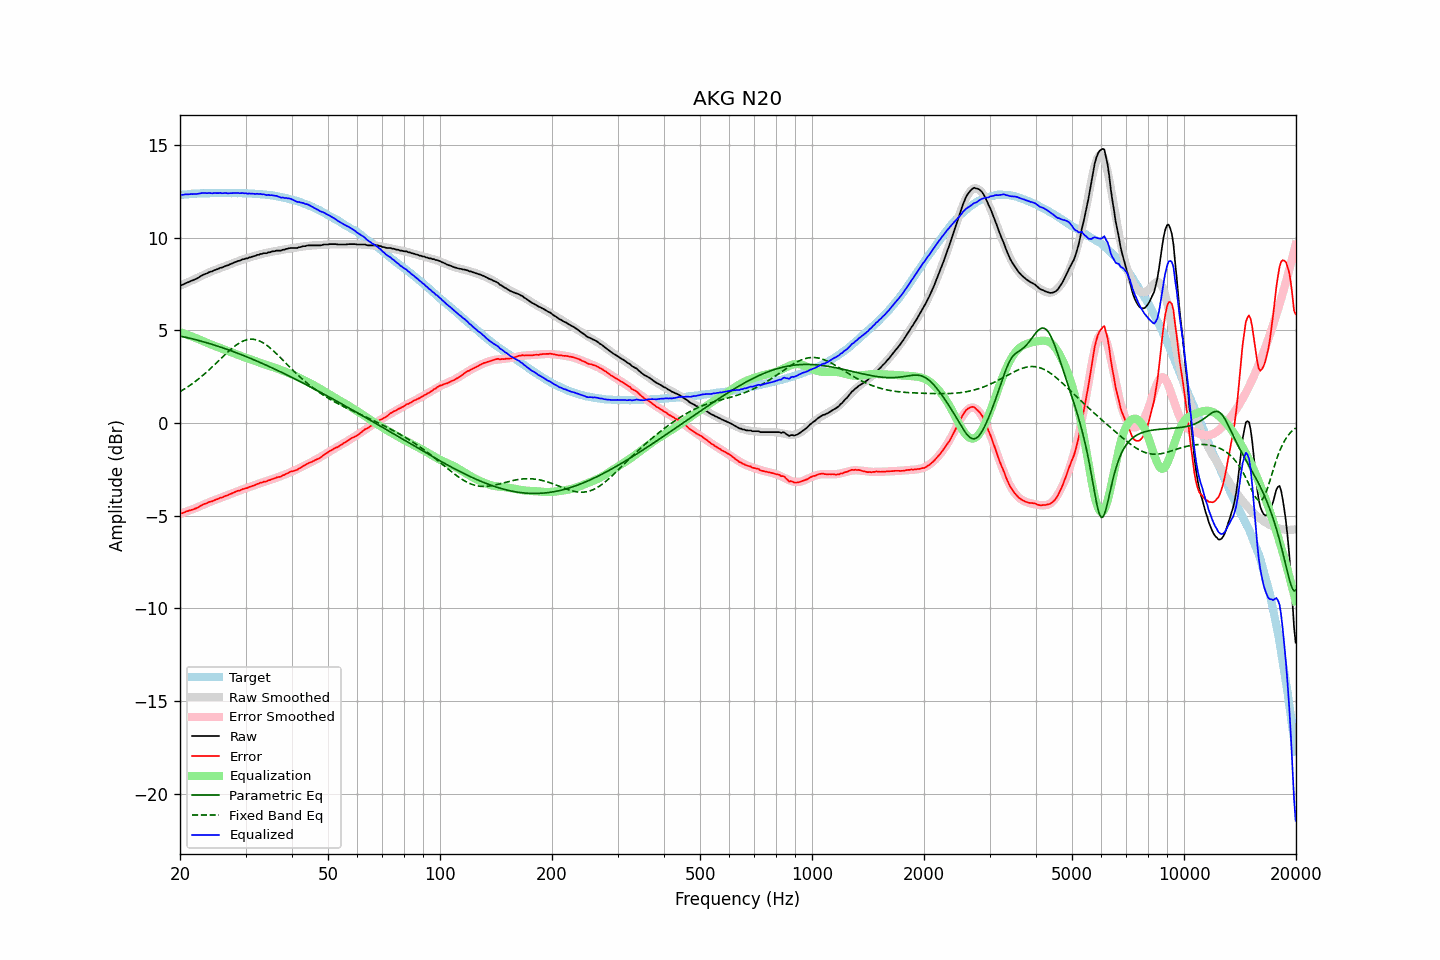

Values plotted in this chart, from the file beside it:
frequency, raw, error, smoothed, error_smoothed, equalization, parametric_eq, fixed_band_eq, equalized_raw, equalized_smoothed, target
20.00, 7.43, -4.87, 7.40, -4.90, 4.90, 4.69, 1.69, 12.33, 12.30, 12.30
20.20, 7.44, -4.87, 7.44, -4.87, 4.87, 4.67, 1.74, 12.31, 12.31, 12.31
20.40, 7.47, -4.85, 7.48, -4.84, 4.84, 4.65, 1.80, 12.31, 12.32, 12.32
20.61, 7.52, -4.81, 7.52, -4.81, 4.81, 4.63, 1.85, 12.32, 12.32, 12.32
20.81, 7.56, -4.77, 7.56, -4.78, 4.78, 4.61, 1.90, 12.33, 12.33, 12.32
21.02, 7.59, -4.75, 7.59, -4.74, 4.74, 4.59, 1.96, 12.33, 12.34, 12.33
21.23, 7.63, -4.71, 7.63, -4.71, 4.71, 4.57, 2.02, 12.34, 12.35, 12.34
21.44, 7.67, -4.69, 7.67, -4.68, 4.68, 4.55, 2.08, 12.35, 12.35, 12.36
21.66, 7.70, -4.66, 7.71, -4.65, 4.65, 4.53, 2.14, 12.34, 12.36, 12.36
21.87, 7.74, -4.63, 7.75, -4.61, 4.61, 4.51, 2.21, 12.35, 12.36, 12.37
22.09, 7.77, -4.60, 7.79, -4.58, 4.58, 4.49, 2.27, 12.35, 12.37, 12.37
22.31, 7.82, -4.56, 7.83, -4.54, 4.54, 4.46, 2.34, 12.36, 12.37, 12.38
22.54, 7.87, -4.51, 7.87, -4.50, 4.50, 4.44, 2.41, 12.37, 12.38, 12.38
22.76, 7.93, -4.46, 7.92, -4.47, 4.47, 4.42, 2.48, 12.39, 12.38, 12.39
22.99, 7.98, -4.41, 7.96, -4.43, 4.43, 4.39, 2.55, 12.41, 12.39, 12.38
23.22, 8.02, -4.37, 8.00, -4.39, 4.39, 4.37, 2.63, 12.41, 12.39, 12.38
23.45, 8.05, -4.34, 8.04, -4.35, 4.35, 4.34, 2.70, 12.40, 12.39, 12.39
23.69, 8.08, -4.31, 8.08, -4.31, 4.31, 4.32, 2.78, 12.39, 12.39, 12.39
23.92, 8.13, -4.26, 8.12, -4.28, 4.28, 4.29, 2.86, 12.40, 12.39, 12.39
24.16, 8.16, -4.24, 8.16, -4.24, 4.24, 4.27, 2.94, 12.40, 12.40, 12.40
24.40, 8.18, -4.23, 8.19, -4.21, 4.21, 4.24, 3.02, 12.38, 12.40, 12.41
24.65, 8.23, -4.18, 8.23, -4.17, 4.17, 4.21, 3.10, 12.40, 12.40, 12.40
24.89, 8.26, -4.14, 8.26, -4.14, 4.14, 4.18, 3.19, 12.40, 12.40, 12.40
25.14, 8.29, -4.11, 8.29, -4.11, 4.11, 4.16, 3.27, 12.40, 12.40, 12.40
25.39, 8.32, -4.08, 8.32, -4.08, 4.08, 4.13, 3.35, 12.40, 12.40, 12.40
25.65, 8.37, -4.03, 8.35, -4.05, 4.05, 4.10, 3.44, 12.41, 12.40, 12.40
25.91, 8.38, -4.02, 8.39, -4.01, 4.01, 4.07, 3.52, 12.39, 12.40, 12.40
26.16, 8.42, -3.99, 8.42, -3.98, 3.98, 4.04, 3.61, 12.40, 12.40, 12.40
26.43, 8.46, -3.94, 8.46, -3.94, 3.94, 4.01, 3.69, 12.40, 12.40, 12.40
26.69, 8.49, -3.91, 8.49, -3.91, 3.91, 3.98, 3.77, 12.40, 12.40, 12.40
26.96, 8.51, -3.89, 8.52, -3.87, 3.87, 3.95, 3.85, 12.38, 12.40, 12.40
27.23, 8.56, -3.84, 8.56, -3.84, 3.84, 3.92, 3.93, 12.39, 12.40, 12.39
27.50, 8.59, -3.80, 8.59, -3.80, 3.80, 3.89, 4.00, 12.39, 12.40, 12.39
27.77, 8.63, -3.77, 8.63, -3.77, 3.77, 3.85, 4.07, 12.40, 12.40, 12.40
28.05, 8.67, -3.73, 8.66, -3.74, 3.74, 3.82, 4.14, 12.41, 12.40, 12.40
28.33, 8.70, -3.70, 8.69, -3.70, 3.70, 3.79, 4.21, 12.40, 12.40, 12.39
28.62, 8.74, -3.65, 8.72, -3.67, 3.67, 3.76, 4.26, 12.41, 12.40, 12.39
28.90, 8.75, -3.65, 8.75, -3.64, 3.64, 3.72, 4.32, 12.39, 12.39, 12.40
29.19, 8.79, -3.61, 8.78, -3.61, 3.61, 3.69, 4.37, 12.40, 12.39, 12.40
29.48, 8.83, -3.56, 8.81, -3.58, 3.58, 3.66, 4.41, 12.41, 12.39, 12.39
29.78, 8.84, -3.55, 8.84, -3.55, 3.55, 3.62, 4.45, 12.38, 12.39, 12.39
30.08, 8.88, -3.52, 8.87, -3.52, 3.52, 3.59, 4.48, 12.39, 12.39, 12.39
30.38, 8.88, -3.50, 8.90, -3.48, 3.48, 3.55, 4.50, 12.36, 12.38, 12.38
30.68, 8.93, -3.45, 8.93, -3.45, 3.45, 3.52, 4.51, 12.38, 12.38, 12.38
30.99, 8.94, -3.44, 8.95, -3.42, 3.42, 3.48, 4.52, 12.36, 12.37, 12.37
31.30, 8.98, -3.39, 8.98, -3.39, 3.39, 3.44, 4.52, 12.37, 12.37, 12.37
31.61, 9.00, -3.37, 9.00, -3.36, 3.36, 3.41, 4.51, 12.36, 12.36, 12.37
31.93, 9.02, -3.33, 9.03, -3.33, 3.33, 3.37, 4.49, 12.35, 12.36, 12.35
32.24, 9.07, -3.29, 9.05, -3.30, 3.30, 3.33, 4.47, 12.37, 12.35, 12.36
32.57, 9.07, -3.27, 9.07, -3.27, 3.27, 3.29, 4.44, 12.34, 12.35, 12.34
32.89, 9.12, -3.22, 9.10, -3.24, 3.24, 3.26, 4.40, 12.36, 12.34, 12.34
33.22, 9.12, -3.21, 9.12, -3.21, 3.21, 3.22, 4.36, 12.33, 12.33, 12.33
33.55, 9.16, -3.17, 9.14, -3.18, 3.18, 3.18, 4.31, 12.34, 12.32, 12.33
33.89, 9.16, -3.16, 9.16, -3.15, 3.15, 3.14, 4.25, 12.31, 12.32, 12.32
34.23, 9.16, -3.15, 9.18, -3.13, 3.13, 3.10, 4.19, 12.28, 12.31, 12.31
34.57, 9.21, -3.09, 9.20, -3.10, 3.10, 3.06, 4.12, 12.31, 12.30, 12.30
34.92, 9.21, -3.08, 9.22, -3.07, 3.07, 3.02, 4.05, 12.28, 12.29, 12.28
35.27, 9.25, -3.04, 9.23, -3.04, 3.04, 2.98, 3.98, 12.29, 12.28, 12.29
35.62, 9.26, -3.00, 9.25, -3.02, 3.02, 2.94, 3.90, 12.27, 12.26, 12.26
35.97, 9.27, -2.99, 9.26, -2.98, 2.98, 2.90, 3.82, 12.25, 12.25, 12.25
... 635 more rows
